Run: headless pygame with SDL's dummy video driver; simulated clock (each Clock.tick advances the game by its frame time, no real sleeping); random seed 0; keys injected as events and as key.get_pressed() state; mouse plan: one left click at the window centre at the start of phase 2, then a move to the lower-right quarter at the start of phase 3; restart key R tapped at the start of phases 3 and 4.
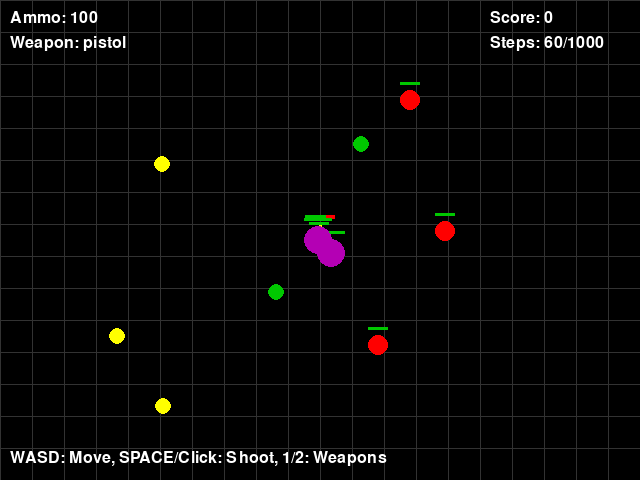
Frame 1 of 4 · flips 1–60 · no input
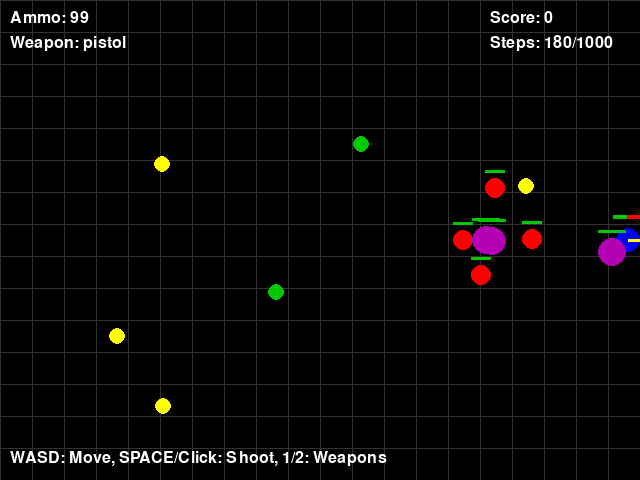
Frame 2 of 4 · flips 61–180 · clicked the window centre · tapped SPACE, RETURN · held RIGHT (→), D
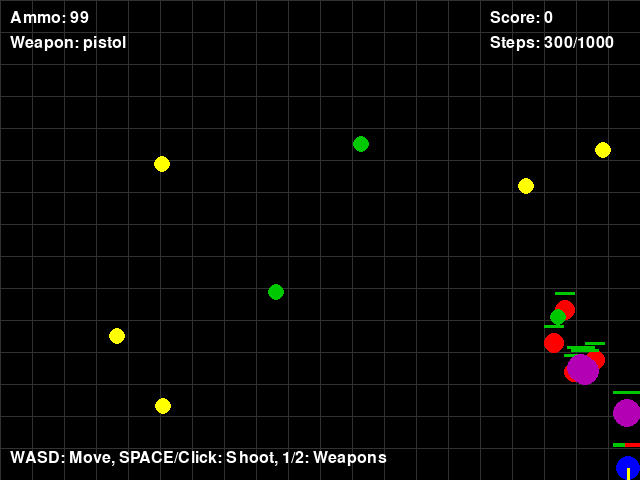
Frame 3 of 4 · flips 181–300 · moved the mouse to the lower-right quarter · tapped R · held DOWN (↓), S
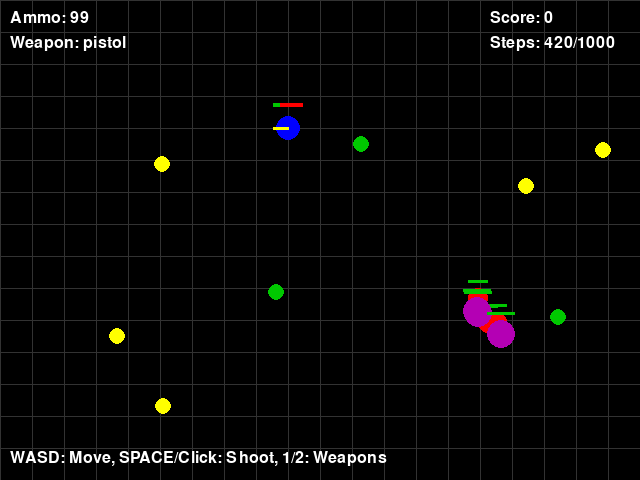
Frame 4 of 4 · flips 301–420 · tapped R · held LEFT (←), A, UP (↑), W

The pygame program that drew these frames:

#!/usr/bin/env python3
"""
Boxhead Manual Play - Simple GUI version without RL models
Play the game manually with keyboard controls
"""

import pygame
import math
import random
import time

# ==============================
# 🎨 VISUAL CONFIGURATION
# ==============================
WINDOW_WIDTH, WINDOW_HEIGHT = 640, 480
FPS = 60

# Colors
WHITE = (255, 255, 255)
RED = (255, 0, 0)
GREEN = (0, 200, 0)
BLUE = (0, 0, 255)
ORANGE = (255, 165, 0)
PURPLE = (180, 0, 180)
BLACK = (0, 0, 0)
GRAY = (50, 50, 50)
YELLOW = (255, 255, 0)
CYAN = (0, 255, 255)
LASER_COLOR = (255, 255, 255, 60)

# ==============================
# 🎮 GAME ENTITIES
# ==============================
class Player:
    def __init__(self, x, y):
        self.x, self.y = x, y
        self.radius = 12
        self.speed = 4.0
        self.health = 100
        self.max_health = 100
        self.direction = (0, -1)
        self.last_shot = 0
        self.shot_delay = 0.25
        self.ammo = 100
        self.current_weapon = 'pistol'
        self.has_shotgun = False

    def move(self, keys):
        moved = False
        dx, dy = 0, 0
        
        # Allow diagonal movement
        if keys[pygame.K_w]:
            dy -= self.speed
            if not keys[pygame.K_s]:  # Only set direction if not moving down
                self.direction = (0, -1)
            moved = True
        if keys[pygame.K_s]:
            dy += self.speed
            if not keys[pygame.K_w]:  # Only set direction if not moving up
                self.direction = (0, 1)
            moved = True
        if keys[pygame.K_a]:
            dx -= self.speed
            if not keys[pygame.K_d]:  # Only set direction if not moving right
                self.direction = (-1, 0)
            moved = True
        if keys[pygame.K_d]:
            dx += self.speed
            if not keys[pygame.K_a]:  # Only set direction if not moving left
                self.direction = (1, 0)
            moved = True
        
        # Normalize diagonal movement
        if dx != 0 and dy != 0:
            length = math.sqrt(dx*dx + dy*dy)
            dx = (dx / length) * self.speed
            dy = (dy / length) * self.speed
        
        self.x += dx
        self.y += dy

        # Clamp position inside screen boundaries
        self.x = max(self.radius, min(self.x, WINDOW_WIDTH - self.radius))
        self.y = max(self.radius, min(self.y, WINDOW_HEIGHT - self.radius))

        return moved

    def shoot(self, bullets):
        now = time.time()
        if now - self.last_shot >= self.shot_delay and self.ammo > 0:
            dx, dy = self.direction
            damage = 34 if self.current_weapon == 'pistol' else 68
            range_val = 195 if self.current_weapon == 'pistol' else 135
            bullets.append(Bullet(self.x + dx * 15, self.y + dy * 15, 8, self.direction, "player", damage, range_val))
            self.last_shot = now
            self.ammo -= 1 if self.current_weapon == 'pistol' else 2

    def draw(self, surface):
        # Body
        pygame.draw.circle(surface, BLUE, (int(self.x), int(self.y)), self.radius)
        
        # Direction indicator
        fx_tip, fy_tip = self.x + self.direction[0] * 15, self.y + self.direction[1] * 15
        pygame.draw.line(surface, YELLOW, (self.x, self.y), (fx_tip, fy_tip), 3)
        
        # Health bar
        health_width = 30 * (self.health / self.max_health)
        pygame.draw.rect(surface, RED, (self.x - 15, self.y - 25, 30, 4))
        pygame.draw.rect(surface, GREEN, (self.x - 15, self.y - 25, health_width, 4))
        
        # Ammo counter
        font = pygame.font.Font(None, 24)
        ammo_text = font.render(f"Ammo: {self.ammo}", True, WHITE)
        surface.blit(ammo_text, (10, 10))
        
        # Weapon indicator
        weapon_text = font.render(f"Weapon: {self.current_weapon}", True, WHITE)
        surface.blit(weapon_text, (10, 35))

class Bullet:
    def __init__(self, x, y, speed, direction, owner, damage=25, range_val=200):
        self.x, self.y = x, y
        self.speed = speed
        self.direction = direction
        self.owner = owner
        self.damage = damage
        self.range_val = range_val
        self.radius = 4
        self.distance_traveled = 0

    def update(self):
        self.x += self.direction[0] * self.speed
        self.y += self.direction[1] * self.speed
        self.distance_traveled += self.speed

    def draw(self, surface):
        color = WHITE if self.owner == "player" else ORANGE
        pygame.draw.circle(surface, color, (int(self.x), int(self.y)), self.radius)

class Enemy:
    def __init__(self, x, y, enemy_type):
        self.x, self.y = x, y
        self.enemy_type = enemy_type
        if enemy_type == 'zombie':
            self.color = RED
            self.speed = 1.2
            self.radius = 10
            self.health = 30
            self.max_health = 30
        else:  # demon
            self.color = PURPLE
            self.speed = 1.4
            self.radius = 14
            self.health = 50
            self.max_health = 50
        self.last_shot = time.time()

    def move_toward(self, target_x, target_y):
        dx, dy = target_x - self.x, target_y - self.y
        dist = math.hypot(dx, dy)
        if dist > 0:
            dx, dy = dx / dist, dy / dist
            self.x += dx * self.speed
            self.y += dy * self.speed

    def shoot(self, bullets, player):
        if self.enemy_type == 'demon':
            now = time.time()
            if now - self.last_shot >= 5:
                for _ in range(3):
                    dx, dy = player.x - self.x, player.y - self.y
                    dist = math.hypot(dx, dy)
                    if dist == 0:
                        continue
                    dx, dy = dx / dist, dy / dist
                    spread = random.uniform(-0.2, 0.2)
                    bullets.append(Bullet(self.x, self.y, 5, (dx + spread, dy + spread), "demon"))
                self.last_shot = now

    def draw(self, surface):
        pygame.draw.circle(surface, self.color, (int(self.x), int(self.y)), self.radius)
        # Health bar
        health_width = (self.radius * 2) * (self.health / self.max_health)
        pygame.draw.rect(surface, RED, (self.x - self.radius, self.y - self.radius - 8, self.radius * 2, 3))
        pygame.draw.rect(surface, GREEN, (self.x - self.radius, self.y - self.radius - 8, health_width, 3))

class Item:
    def __init__(self, x, y, item_type):
        self.x, self.y = x, y
        self.item_type = item_type
        self.radius = 8
        if item_type == 'ammo':
            self.color = YELLOW
        elif item_type == 'weapon':
            self.color = CYAN
        elif item_type == 'health':
            self.color = GREEN

    def draw(self, surface):
        pygame.draw.circle(surface, self.color, (int(self.x), int(self.y)), self.radius)

# ==============================
# 🎮 MAIN GAME CLASS
# ==============================
class BoxheadGame:
    def __init__(self):
        pygame.init()
        self.screen = pygame.display.set_mode((WINDOW_WIDTH, WINDOW_HEIGHT))
        pygame.display.set_caption("Boxhead - Manual Play")
        self.clock = pygame.time.Clock()
        self.font = pygame.font.Font(None, 36)
        self.small_font = pygame.font.Font(None, 24)
        
        # Game entities
        self.player = Player(WINDOW_WIDTH // 2, WINDOW_HEIGHT // 2)
        self.zombies = []
        self.demons = []
        self.bullets = []
        self.items = []
        
        # Game stats
        self.score = 0
        self.step_count = 0
        self.max_steps = 1000
        self.game_over = False
        
        # Initialize enemies and items
        self.reset_enemies()
        self.reset_items()

    def random_spawn_position(self):
        """Spawn outside 50px radius from center"""
        while True:
            x = random.randint(20, WINDOW_WIDTH - 20)
            y = random.randint(20, WINDOW_HEIGHT - 20)
            if math.hypot(x - WINDOW_WIDTH/2, y - WINDOW_HEIGHT/2) > 50:
                return x, y

    def reset_enemies(self):
        """Reset enemies"""
        self.zombies = [Enemy(*self.random_spawn_position(), 'zombie') for _ in range(4)]
        self.demons = [Enemy(*self.random_spawn_position(), 'demon') for _ in range(2)]

    def reset_items(self):
        """Reset items"""
        self.items = [
            Item(*self.random_spawn_position(), 'ammo') for _ in range(3)
        ] + [
            Item(*self.random_spawn_position(), 'health') for _ in range(1)
        ]

    def update_game(self):
        """Update game state"""
        if self.game_over:
            return
        
        keys = pygame.key.get_pressed()
        self.player.move(keys)
        
        # Shooting (continuous while held)
        if keys[pygame.K_SPACE]:
            self.player.shoot(self.bullets)
        
        # Weapon switching
        if keys[pygame.K_1]:
            self.player.current_weapon = 'pistol'
        elif keys[pygame.K_2] and self.player.has_shotgun:
            self.player.current_weapon = 'shotgun'
        
        # Mouse shooting (alternative)
        mouse_buttons = pygame.mouse.get_pressed()
        if mouse_buttons[0]:  # Left mouse button
            # Update direction to mouse
            mouse_x, mouse_y = pygame.mouse.get_pos()
            dx = mouse_x - self.player.x
            dy = mouse_y - self.player.y
            if dx != 0 or dy != 0:
                length = math.sqrt(dx*dx + dy*dy)
                self.player.direction = (dx/length, dy/length)
            self.player.shoot(self.bullets)
        
        # Update bullets
        for bullet in self.bullets[:]:
            bullet.update()
            
            # Remove bullets that are out of bounds or traveled too far
            if (not (0 <= bullet.x <= WINDOW_WIDTH and 0 <= bullet.y <= WINDOW_HEIGHT) or
                bullet.distance_traveled > bullet.range_val):
                self.bullets.remove(bullet)
                continue
            
            # Player bullets hit enemies
            if bullet.owner == "player":
                for enemy in self.zombies + self.demons:
                    if math.hypot(bullet.x - enemy.x, bullet.y - enemy.y) <= enemy.radius:
                        enemy.health -= bullet.damage
                        if bullet in self.bullets:
                            self.bullets.remove(bullet)
                        if enemy.health <= 0:
                            self.score += 10 if enemy.enemy_type == 'zombie' else 20
                        break
            
            # Demon bullets hit player
            elif bullet.owner == "demon":
                if math.hypot(bullet.x - self.player.x, bullet.y - self.player.y) <= self.player.radius:
                    self.player.health -= 15
                    self.bullets.remove(bullet)
        
        # Update enemies
        for zombie in self.zombies[:]:
            zombie.move_toward(self.player.x, self.player.y)
            if zombie.health <= 0:
                self.zombies.remove(zombie)
            elif math.hypot(zombie.x - self.player.x, zombie.y - self.player.y) <= zombie.radius + self.player.radius:
                self.player.health -= 0.4
        
        for demon in self.demons[:]:
            demon.move_toward(self.player.x, self.player.y)
            demon.shoot(self.bullets, self.player)
            if demon.health <= 0:
                self.demons.remove(demon)
            elif math.hypot(demon.x - self.player.x, demon.y - self.player.y) <= demon.radius + self.player.radius:
                self.player.health -= 0.6
        
        # Update items
        for item in self.items[:]:
            if math.hypot(item.x - self.player.x, item.y - self.player.y) <= item.radius + self.player.radius:
                if item.item_type == 'ammo':
                    self.player.ammo = min(100, self.player.ammo + 20)
                elif item.item_type == 'weapon':
                    self.player.has_shotgun = True
                    self.player.current_weapon = 'shotgun'
                elif item.item_type == 'health':
                    self.player.health = min(100, self.player.health + 30)
                self.items.remove(item)
        
        # Spawn new enemies occasionally
        if random.random() < 0.003:
            if random.random() < 0.8:
                self.zombies.append(Enemy(*self.random_spawn_position(), 'zombie'))
            else:
                self.demons.append(Enemy(*self.random_spawn_position(), 'demon'))
        
        # Spawn new items
        if random.random() < 0.003:
            item_type = random.choice(['ammo', 'health'])
            self.items.append(Item(*self.random_spawn_position(), item_type))
        
        # Check game over conditions
        self.step_count += 1
        if self.player.health <= 0 or self.step_count >= self.max_steps:
            self.game_over = True

    def draw_game(self):
        """Draw the game"""
        self.screen.fill(BLACK)
        
        # Background grid
        for x in range(0, WINDOW_WIDTH, 32):
            pygame.draw.line(self.screen, GRAY, (x, 0), (x, WINDOW_HEIGHT))
        for y in range(0, WINDOW_HEIGHT, 32):
            pygame.draw.line(self.screen, GRAY, (0, y), (WINDOW_WIDTH, y))
        
        # Draw entities
        self.player.draw(self.screen)
        
        for bullet in self.bullets:
            bullet.draw(self.screen)
        
        for zombie in self.zombies:
            zombie.draw(self.screen)
        
        for demon in self.demons:
            demon.draw(self.screen)
        
        for item in self.items:
            item.draw(self.screen)
        
        # Draw UI
        score_text = self.small_font.render(f"Score: {self.score}", True, WHITE)
        self.screen.blit(score_text, (WINDOW_WIDTH - 150, 10))
        
        step_text = self.small_font.render(f"Steps: {self.step_count}/{self.max_steps}", True, WHITE)
        self.screen.blit(step_text, (WINDOW_WIDTH - 150, 35))
        
        # Instructions
        if not self.game_over:
            inst_text = self.small_font.render("WASD: Move, SPACE/Click: Shoot, 1/2: Weapons", True, WHITE)
            self.screen.blit(inst_text, (10, WINDOW_HEIGHT - 30))
        
        if self.game_over:
            game_over_text = self.font.render("GAME OVER", True, RED)
            game_over_rect = game_over_text.get_rect(center=(WINDOW_WIDTH//2, WINDOW_HEIGHT//2))
            self.screen.blit(game_over_text, game_over_rect)
            
            restart_text = self.small_font.render("Press R to restart, ESC to quit", True, WHITE)
            restart_rect = restart_text.get_rect(center=(WINDOW_WIDTH//2, WINDOW_HEIGHT//2 + 40))
            self.screen.blit(restart_text, restart_rect)
        
        pygame.display.flip()

    def reset_game(self):
        """Reset the game"""
        self.player = Player(WINDOW_WIDTH // 2, WINDOW_HEIGHT // 2)
        self.reset_enemies()
        self.reset_items()
        self.bullets = []
        self.score = 0
        self.step_count = 0
        self.game_over = False

    def run(self):
        """Main game loop"""
        running = True
        
        while running:
            for event in pygame.event.get():
                if event.type == pygame.QUIT:
                    running = False
                elif event.type == pygame.KEYDOWN:
                    if event.key == pygame.K_ESCAPE:
                        running = False
                    elif event.key == pygame.K_r and self.game_over:
                        self.reset_game()
            
            self.update_game()
            self.draw_game()
            self.clock.tick(FPS)
        
        pygame.quit()

# ==============================
# 🚀 MAIN EXECUTION
# ==============================
if __name__ == "__main__":
    print("Boxhead Manual Play")
    print("=" * 30)
    print("Controls:")
    print("WASD - Move")
    print("SPACE - Shoot")
    print("1/2 - Switch weapons")
    print("R - Restart (when game over)")
    print("ESC - Quit")
    print("=" * 30)
    print("Starting game...")
    
    game = BoxheadGame()
    game.run()
